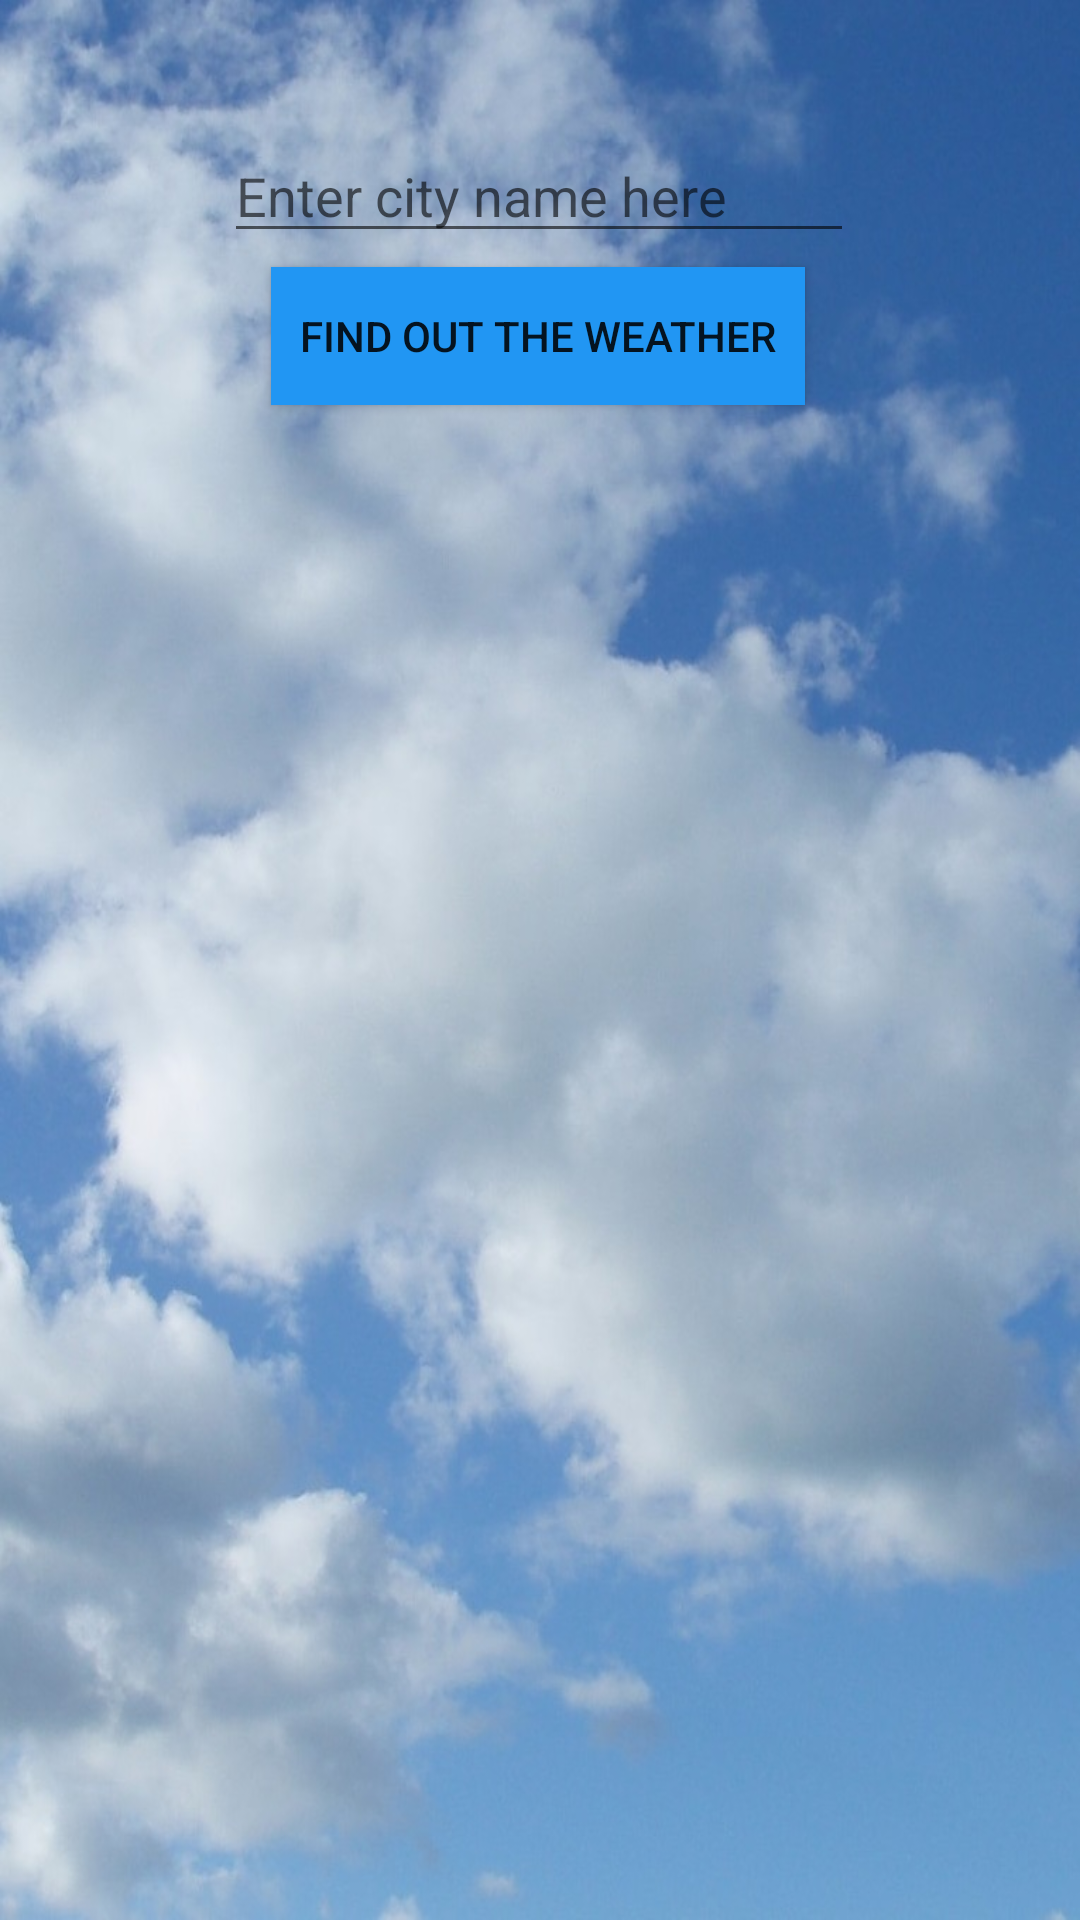

Write the Android layout XML for this screen, with the resource values it uses.
<!-- AndroidManifest.xml: application theme AppTheme -->
<!-- res/layout/activity_weather_data.xml -->
<?xml version="1.0" encoding="utf-8"?>
<androidx.constraintlayout.widget.ConstraintLayout
    xmlns:android="http://schemas.android.com/apk/res/android"
    xmlns:app="http://schemas.android.com/apk/res-auto"
    xmlns:tools="http://schemas.android.com/tools"
    android:layout_width="match_parent"
    android:layout_height="match_parent"
    android:orientation="vertical"
    android:background="@drawable/background_portrait"
    tools:context=".WeatherData">

    <TextView
        android:id="@+id/textWeatherData"
        android:text=""
        style="@style/TextViewDefault"
        app:layout_constraintBottom_toBottomOf="parent"
        app:layout_constraintEnd_toEndOf="parent"
        app:layout_constraintHorizontal_bias="0.118"
        app:layout_constraintStart_toStartOf="parent"
        app:layout_constraintTop_toBottomOf="@+id/findOutTheWeather"
        app:layout_constraintVertical_bias="0.209" />

    <EditText
        android:id="@+id/editTextCityName"
        android:layout_width="wrap_content"
        android:layout_height="wrap_content"
        android:ems="10"
        android:inputType="textPersonName"
        android:hint="@string/fieldCityNameDefault"
        app:layout_constraintBottom_toBottomOf="parent"
        app:layout_constraintEnd_toEndOf="parent"
        app:layout_constraintHorizontal_bias="0.497"
        app:layout_constraintStart_toStartOf="parent"
        app:layout_constraintTop_toTopOf="parent"
        app:layout_constraintVertical_bias="0.072" />

    <Button
        android:id="@+id/findOutTheWeather"
        android:layout_width="178dp"
        android:layout_height="46dp"
        android:text="@string/buttonFindWeatherByCity"
        style="@style/ButtonDefault"
        app:layout_constraintBottom_toBottomOf="parent"
        app:layout_constraintEnd_toEndOf="parent"
        app:layout_constraintHorizontal_bias="0.497"
        app:layout_constraintStart_toStartOf="parent"
        app:layout_constraintTop_toBottomOf="@+id/editTextCityName"
        app:layout_constraintVertical_bias="0.009" />

    <ImageView
        android:id="@+id/imageWeather"
        style="@style/AndroidImageDefault"
        app:layout_constraintBottom_toBottomOf="parent"
        app:layout_constraintEnd_toEndOf="parent"
        app:layout_constraintHorizontal_bias="0.852"
        app:layout_constraintStart_toEndOf="@+id/textWeatherData"
        app:layout_constraintTop_toBottomOf="@+id/findOutTheWeather"
        app:layout_constraintVertical_bias="0.157"
        app:srcCompat="?attr/selectableItemBackgroundBorderless" />
</androidx.constraintlayout.widget.ConstraintLayout>
<!-- resources referenced by this layout -->
<resources>
  <!-- drawable background_portrait: jpg bitmap (drawable, 119655 bytes) -->
  <string name="buttonFindWeatherByCity">Find out the weather</string>
  <string name="fieldCityNameDefault">Enter city name here</string>
  <style name="AndroidImageDefault">
          <item name="android:layout_width">142dp</item>
          <item name="android:layout_height">127dp</item>
          <item name="android:layout_marginStart">40dp</item>
      </style>
  <style name="ButtonDefault">
          <item name="android:background">#2196F3</item>
          <item name="android:text">@string/buttonDefault</item>
      </style>
  <style name="TextViewDefault">
          <item name="android:layout_width">wrap_content</item>
          <item name="android:layout_height">wrap_content</item>
          <item name="android:textColor">#FFFFFF</item>
          <item name="android:shadowColor">#000000</item>
          <item name="android:shadowRadius">10</item>
          <item name="android:text">@string/locationWeatherTextDefault</item>
      </style>
  <style name="AppTheme" parent="Theme.AppCompat.Light.DarkActionBar">
          
          <item name="colorPrimary">#2196F3</item>
          <item name="colorPrimaryDark">@color/colorPrimary</item>
          <item name="colorAccent">@color/colorAccent</item>
      </style>
  <string name="buttonDefault">Find out the weather in other cities</string>
  <string name="locationWeatherTextDefault">Location isn\'t defined</string>
  <!-- not gathered from this repository: default colours our renderer supplied (Android Studio template values) -->
  <color name="colorPrimary">#FF6200EE</color>
  <color name="colorAccent">#FF03DAC5</color>
</resources>
